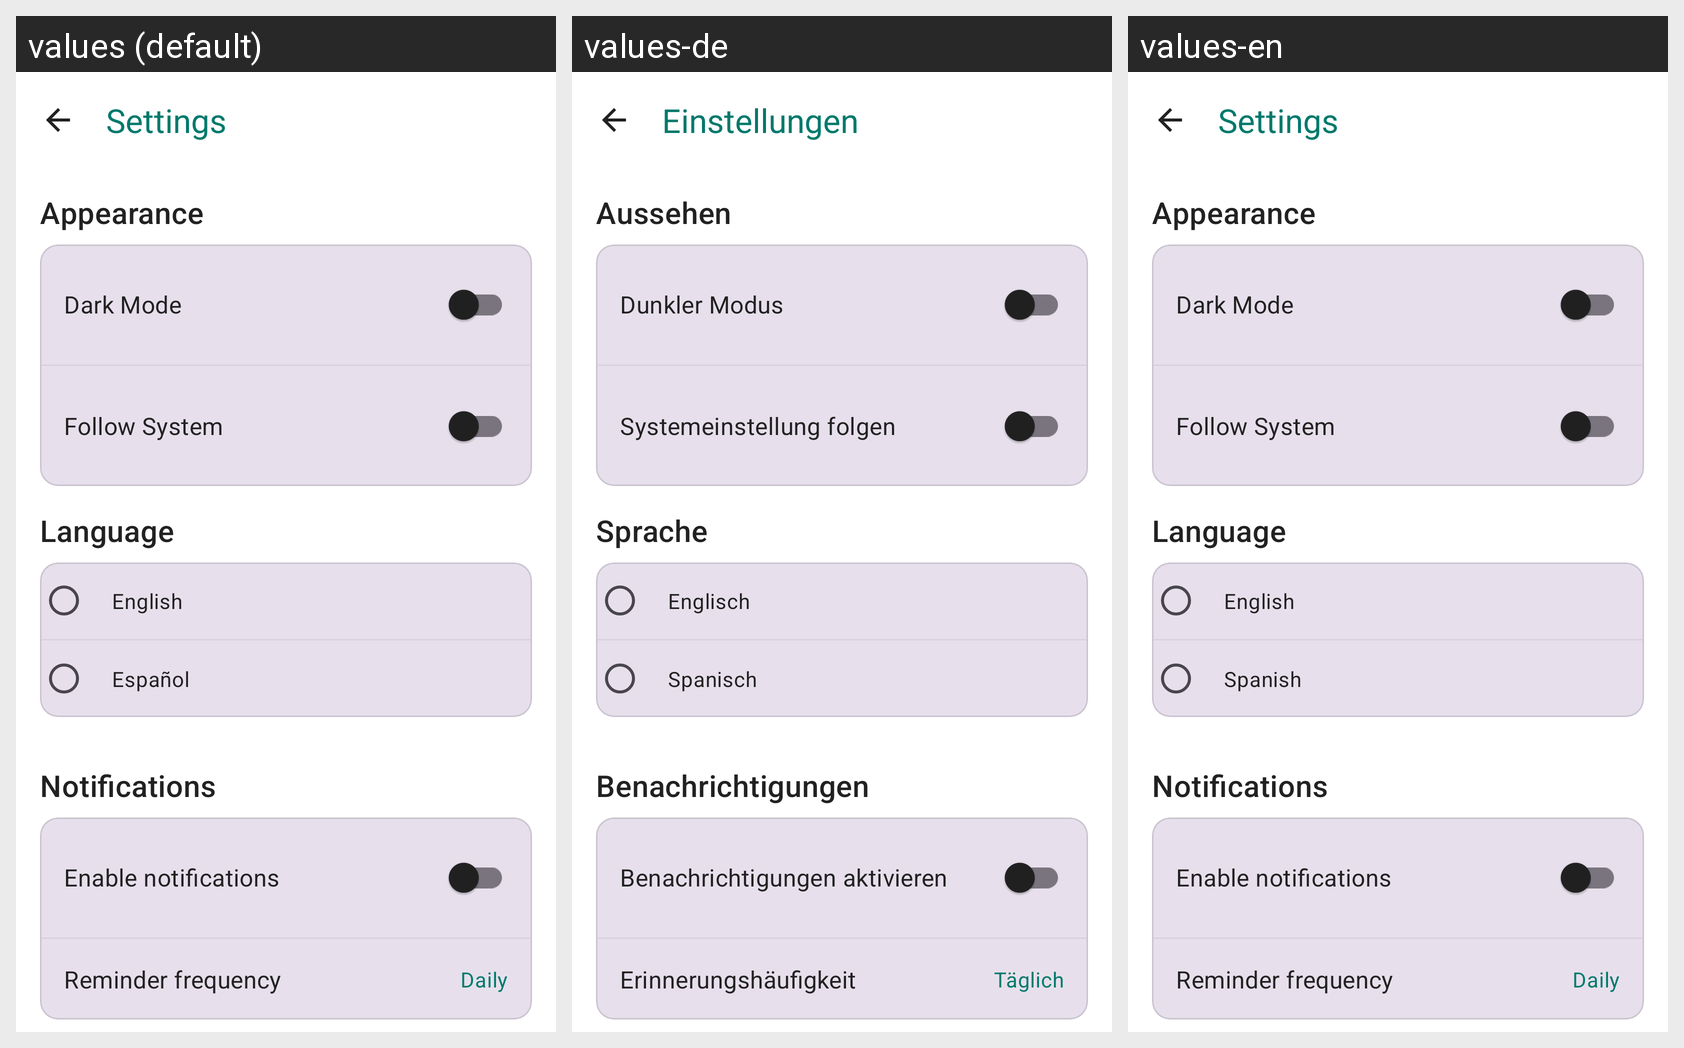

This grid shows one Android layout under several languages. Give, for every string resource on the screen, its name, the default text and each shown locale's text.
Android screen res/layout/activity_settings.xml rendered under 3 locales, left to right: values (default), values-de, values-en. Device: Nexus 5 (rendered at 1080×1920; each locale shown at half size, 540×960, under a caption strip naming it); theme Theme.PowerGym.
Other locales in the repository, not shown: values-es, values-fr, values-ja.
Strings drawn on this screen, with the default value and each locale's value (text and hints the layout hard-codes, and strings that could not be matched under every locale, appear in the picture but are not listed):

settings
  values: Settings
  values-de: Einstellungen
  values-en: Settings

appearance
  values: Appearance
  values-de: Aussehen
  values-en: Appearance

dark_mode
  values: Dark Mode
  values-de: Dunkler Modus
  values-en: Dark Mode

follow_system
  values: Follow System
  values-de: Systemeinstellung folgen
  values-en: Follow System

language
  values: Language
  values-de: Sprache
  values-en: Language

english
  values: English
  values-de: Englisch
  values-en: English

spanish
  values: Español
  values-de: Spanisch
  values-en: Spanish

notifications
  values: Notifications
  values-de: Benachrichtigungen
  values-en: Notifications

enable_notifications
  values: Enable notifications
  values-de: Benachrichtigungen aktivieren
  values-en: Enable notifications

reminder_frequency
  values: Reminder frequency
  values-de: Erinnerungshäufigkeit
  values-en: Reminder frequency

daily
  values: Daily
  values-de: Täglich
  values-en: Daily
